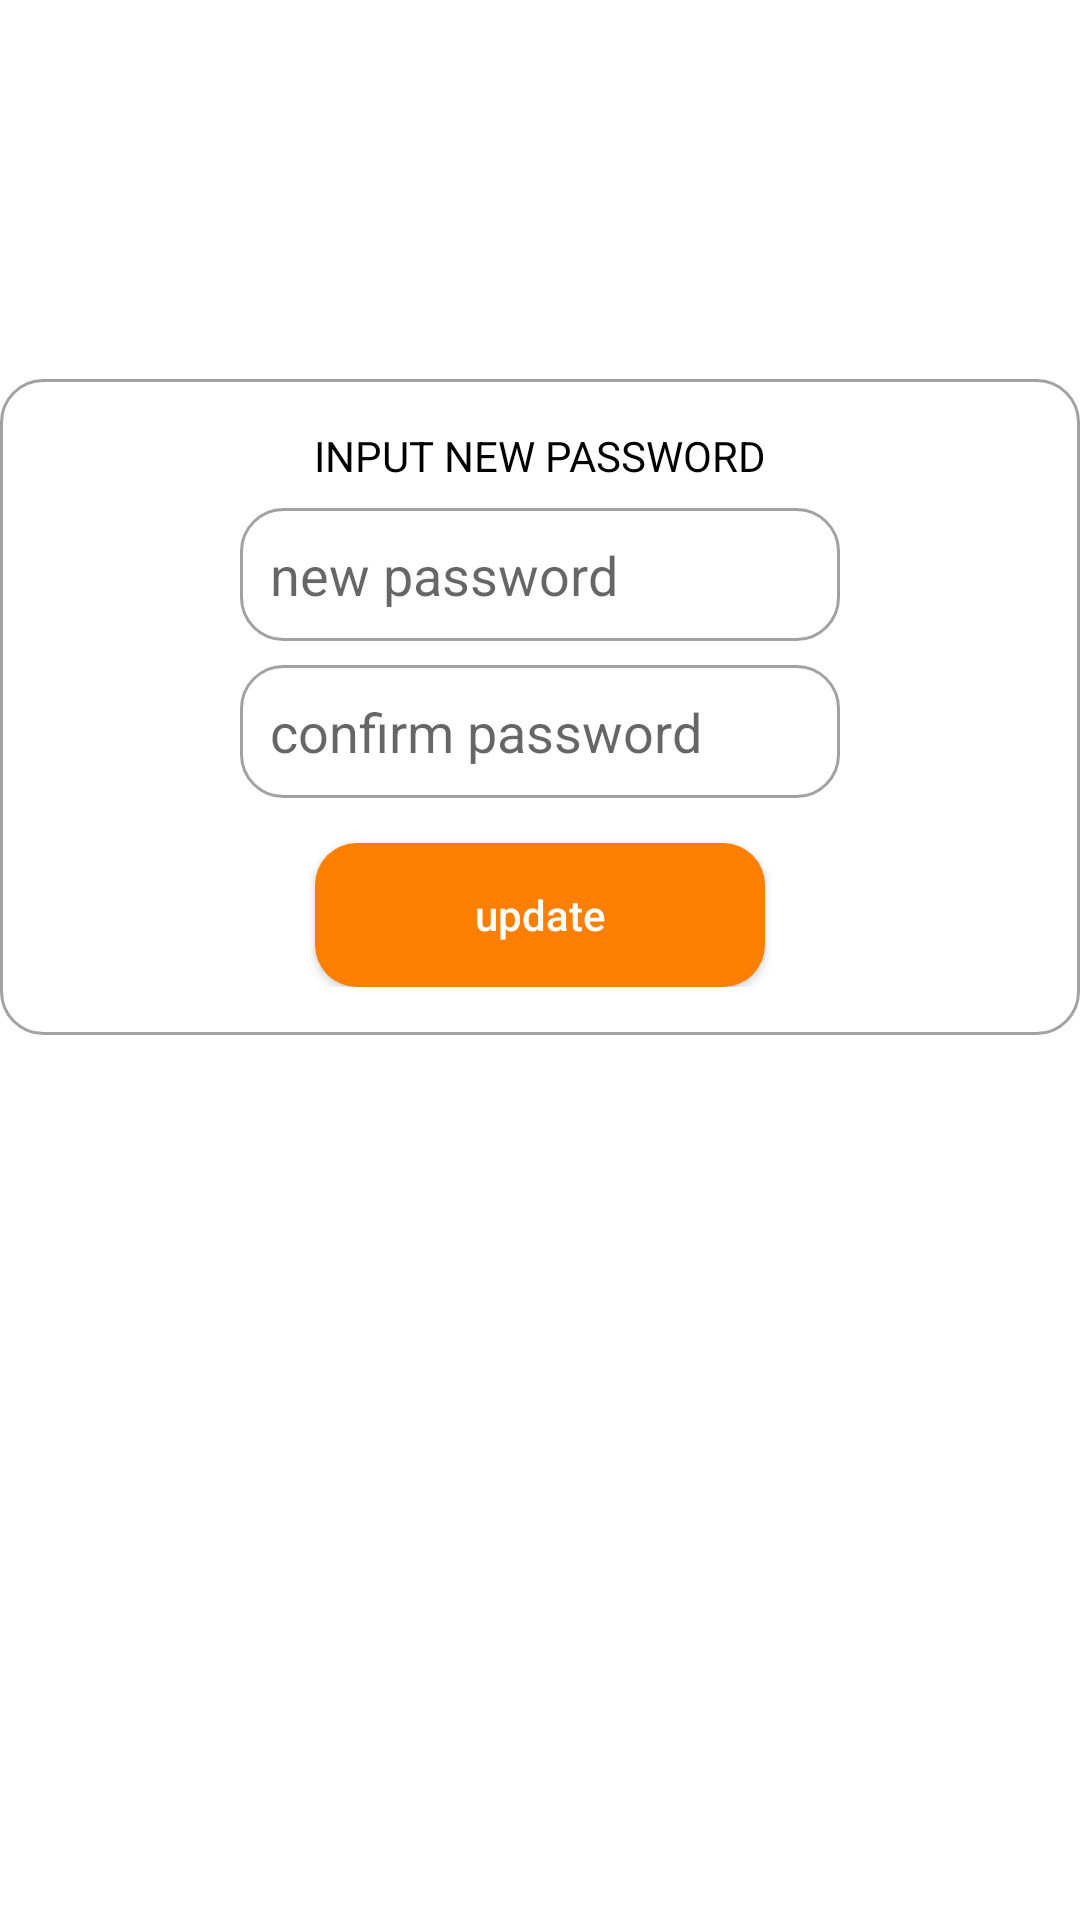

The Android layout XML behind this screen, and the referenced resources:
<!-- AndroidManifest.xml: application theme Theme.Edival -->
<!-- res/layout/fragment_edit_pass.xml -->
<?xml version="1.0" encoding="utf-8"?>
<androidx.constraintlayout.widget.ConstraintLayout xmlns:android="http://schemas.android.com/apk/res/android"
    xmlns:tools="http://schemas.android.com/tools"
    android:layout_width="match_parent"
    android:layout_height="match_parent"
    xmlns:app="http://schemas.android.com/apk/res-auto"
    tools:context=".ui.setting.EditPassFragment">

    <LinearLayout
        android:id="@+id/layoutPassword"
        android:layout_width="match_parent"
        android:layout_height="wrap_content"
        android:animateLayoutChanges="true"
        android:gravity="center"
        android:orientation="vertical"
        android:visibility="gone"
        android:padding="16dp"
        android:background="@drawable/bg_inputtext"
        app:layout_constraintBottom_toBottomOf="parent"
        app:layout_constraintEnd_toEndOf="parent"
        app:layout_constraintStart_toStartOf="parent"
        app:layout_constraintTop_toTopOf="parent"
        app:layout_constraintVertical_bias="0.3">

        <TextView
            android:layout_width="match_parent"
            android:layout_height="wrap_content"
            android:text="@string/tv_input_pass"
            android:textAlignment="center"
            style="@style/tvRegular_Style"/>

        <EditText
            android:id="@+id/input_Password"
            android:layout_width="200dp"
            android:layout_height="wrap_content"
            android:layout_marginVertical="8dp"
            android:hint="@string/tv_edit_password"
            android:padding="10dp"
            android:inputType="textPassword"
            android:background="@drawable/bg_inputtext"
            android:singleLine="true" />

        <Button
            android:id="@+id/btnAuth"
            android:layout_width="170dp"
            android:layout_height="wrap_content"
            android:background="@drawable/bg_button"
            android:text="@string/input_password"
            android:textAllCaps="false"
            android:textColor="@android:color/white" />
    </LinearLayout>

    <LinearLayout
        android:id="@+id/layoutEmail"
        android:layout_width="match_parent"
        android:layout_height="wrap_content"
        android:padding="16dp"
        android:animateLayoutChanges="true"
        android:gravity="center"
        android:orientation="vertical"
        android:background="@drawable/bg_inputtext"
        app:layout_constraintBottom_toBottomOf="parent"
        app:layout_constraintEnd_toEndOf="parent"
        app:layout_constraintStart_toStartOf="parent"
        app:layout_constraintTop_toTopOf="parent"
        app:layout_constraintVertical_bias="0.3">

        <TextView
            android:layout_width="match_parent"
            android:layout_height="wrap_content"
            android:text="@string/tv_input_newPass"
            android:textAlignment="center"
            style="@style/tvRegular_Style"/>

        <EditText
            android:id="@+id/edit_Pass"
            android:layout_width="200dp"
            android:layout_height="wrap_content"
            android:layout_marginTop="8dp"
            android:padding="10dp"
            android:hint="@string/new_pw"
            android:inputType="textPassword"
            android:background="@drawable/bg_inputtext"
            android:singleLine="true" />

        <EditText
            android:id="@+id/edit_Confrirm_Pass"
            android:layout_width="200dp"
            android:layout_height="wrap_content"
            android:layout_marginTop="8dp"
            android:padding="10dp"
            android:hint="@string/confirm_new_pw"
            android:inputType="textPassword"
            android:background="@drawable/bg_inputtext"
            android:singleLine="true" />

        <androidx.appcompat.widget.AppCompatButton
            android:id="@+id/btnUpdate"
            android:layout_width="150dp"
            android:layout_height="wrap_content"
            android:layout_gravity="center_horizontal"
            android:layout_marginTop="15dp"
            android:background="@drawable/bg_button"
            android:text="@string/update_pw"
            android:textAllCaps="false"
            android:textColor="@android:color/white" />

    </LinearLayout>

</androidx.constraintlayout.widget.ConstraintLayout>
<!-- resources referenced by this layout -->
<resources>
  <!-- drawable bg_button (drawable) -->
  <?xml version="1.0" encoding="utf-8"?>
  <shape android:shape="rectangle" xmlns:android="http://schemas.android.com/apk/res/android">
      <solid android:color="@color/orange1"/>
      <corners android:radius="14dp"/>
  </shape>
  <!-- drawable bg_inputtext (drawable) -->
  <?xml version="1.0" encoding="utf-8"?>
  <shape android:shape="rectangle" xmlns:android="http://schemas.android.com/apk/res/android">
      <stroke
          android:width="1dp"
          android:color="@color/grey"/>
      <corners android:radius="14dp"/>
  </shape>
  <string name="confirm_new_pw">confirm password</string>
  <string name="input_password">password</string>
  <string name="new_pw">new password</string>
  <string name="tv_edit_password">Password</string>
  <string name="tv_input_newPass">INPUT NEW PASSWORD</string>
  <string name="tv_input_pass">input password</string>
  <string name="update_pw">update</string>
  <style name="tvRegular_Style">
          <item name="android:textColor">@color/black</item>
          <item name="android:textSize">14sp</item>
      </style>
  <style name="Theme.Edival" parent="Base.Theme.Edival" />
  <color name="orange1">#FC7F00</color>
  <color name="grey">#A2A2A2</color>
  <color name="black">#FF000000</color>
  <style name="Base.Theme.Edival" parent="Theme.MaterialComponents.Light.NoActionBar">
          
          
      </style>
</resources>
